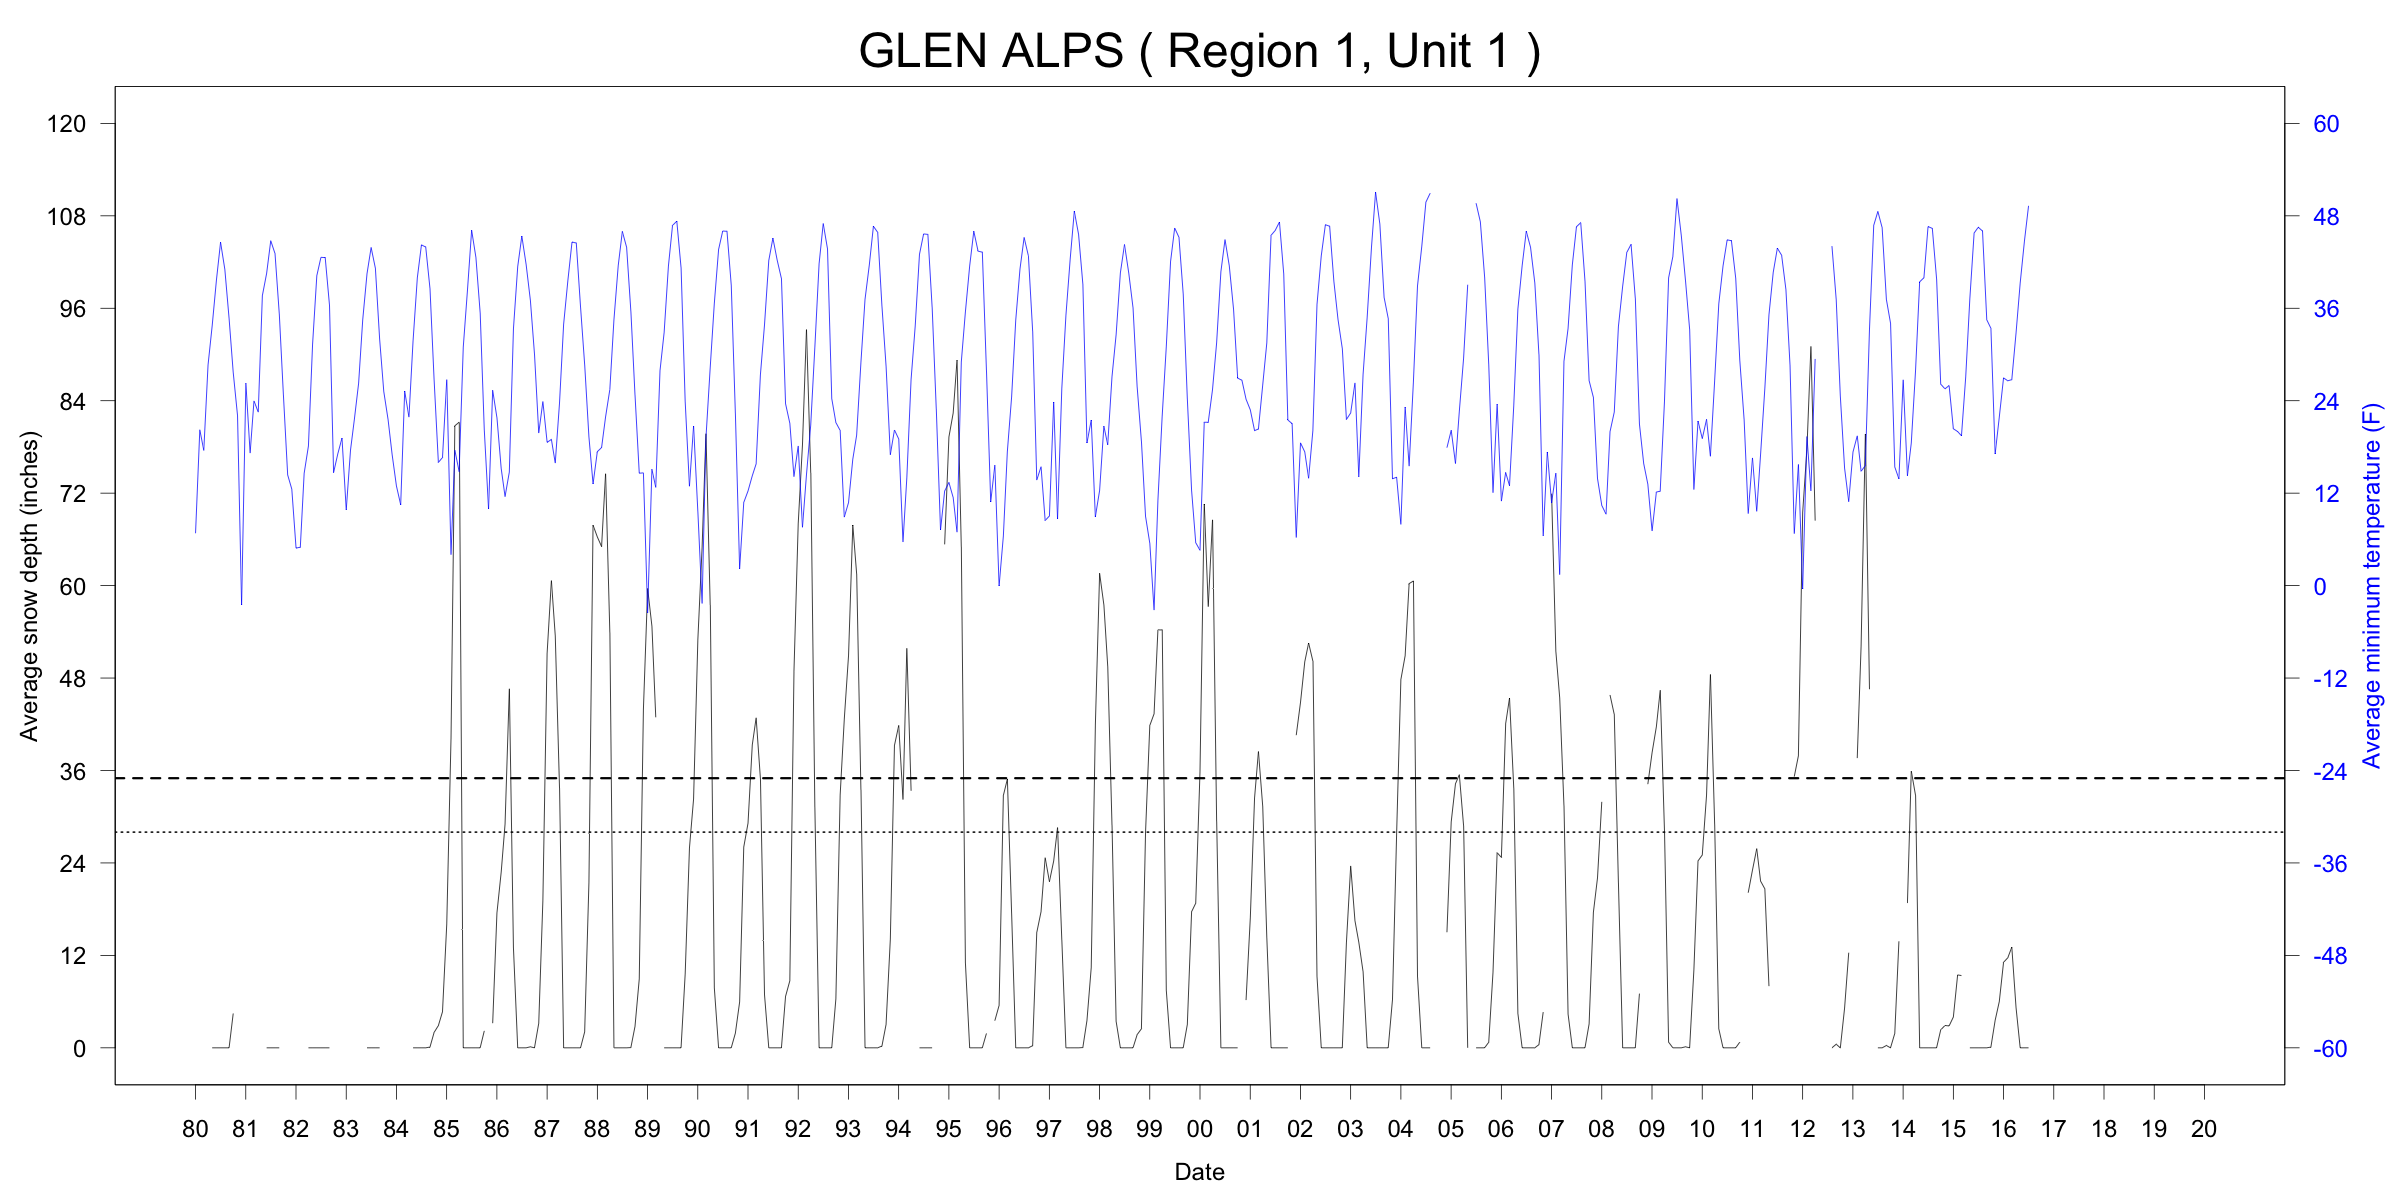

Source data for this figure (header and first rows):
ID, Name, Region, Unit, YEAR, MONTH, START, END, TMINavg_F, TMINmin_F, TMINmax_F, TMINnull_pcnt, SNWDavg_in, SNWDmin_in, SNWDmax_in, SNWDnull_pcnt
USC00503299, GLEN ALPS, 1, 1, 1980, 01, 1980-01-01, 1980-02-01, 6.794, -16.06, 28.04, 0, 17.35, 15, 25, 26
USC00503299, GLEN ALPS, 1, 1, 1980, 02, 1980-02-01, 1980-03-01, 20.23, 3.02, 35.06, 0, NA, NA, NA, 100
USC00503299, GLEN ALPS, 1, 1, 1980, 03, 1980-03-01, 1980-04-01, 17.55, -4, 30.02, 0, NA, NA, NA, 100
USC00503299, GLEN ALPS, 1, 1, 1980, 04, 1980-04-01, 1980-05-01, 28.65, 19.94, 33.08, 0, NA, NA, NA, 100
USC00503299, GLEN ALPS, 1, 1, 1980, 05, 1980-05-01, 1980-06-01, 33.72, 30.02, 37.94, 0, 0, 0, 0, 0
USC00503299, GLEN ALPS, 1, 1, 1980, 06, 1980-06-01, 1980-07-01, 39.67, 33.98, 46.94, 3, 0, 0, 0, 0
USC00503299, GLEN ALPS, 1, 1, 1980, 07, 1980-07-01, 1980-08-01, 44.56, 39.02, 51.08, 0, 0, 0, 0, 0
USC00503299, GLEN ALPS, 1, 1, 1980, 08, 1980-08-01, 1980-09-01, 41.06, 35.06, 51.08, 0, 0, 0, 0, 0
USC00503299, GLEN ALPS, 1, 1, 1980, 09, 1980-09-01, 1980-10-01, 34.67, 21.02, 48.92, 0, 0, 0, 0, 0
USC00503299, GLEN ALPS, 1, 1, 1980, 10, 1980-10-01, 1980-11-01, 27.67, 8.06, 37.04, 0, 4.461, 0, 12.99, 58
USC00503299, GLEN ALPS, 1, 1, 1980, 11, 1980-11-01, 1980-12-01, 22.14, 6.08, 35.06, 0, NA, NA, NA, 100
USC00503299, GLEN ALPS, 1, 1, 1980, 12, 1980-12-01, 1981-01-01, -2.508, -22, 19.94, 0, NA, NA, NA, 100
USC00503299, GLEN ALPS, 1, 1, 1981, 01, 1981-01-01, 1981-02-01, 26.26, 10.94, 33.98, 0, NA, NA, NA, 100
USC00503299, GLEN ALPS, 1, 1, 1981, 02, 1981-02-01, 1981-03-01, 17.2, -5.08, 30.92, 0, NA, NA, NA, 100
USC00503299, GLEN ALPS, 1, 1, 1981, 03, 1981-03-01, 1981-04-01, 23.98, 10.04, 32, 0, NA, NA, NA, 100
USC00503299, GLEN ALPS, 1, 1, 1981, 04, 1981-04-01, 1981-05-01, 22.52, 10.94, 33.08, 0, NA, NA, NA, 100
USC00503299, GLEN ALPS, 1, 1, 1981, 05, 1981-05-01, 1981-06-01, 37.64, 28.04, 46.94, 0, NA, NA, NA, 100
USC00503299, GLEN ALPS, 1, 1, 1981, 06, 1981-06-01, 1981-07-01, 40.53, 35.06, 48.02, 0, 0, 0, 0, 0
USC00503299, GLEN ALPS, 1, 1, 1981, 07, 1981-07-01, 1981-08-01, 44.77, 39.92, 50, 0, 0, 0, 0, 0
USC00503299, GLEN ALPS, 1, 1, 1981, 08, 1981-08-01, 1981-09-01, 43.1, 35.06, 50, 3, 0, 0, 0, 0
USC00503299, GLEN ALPS, 1, 1, 1981, 09, 1981-09-01, 1981-10-01, 35.28, 19.94, 44.96, 0, 0, 0, 0, 20
USC00503299, GLEN ALPS, 1, 1, 1981, 10, 1981-10-01, 1981-11-01, 24.75, 17.06, 35.06, 0, NA, NA, NA, 100
USC00503299, GLEN ALPS, 1, 1, 1981, 11, 1981-11-01, 1981-12-01, 14.37, 1.04, 32, 0, NA, NA, NA, 100
USC00503299, GLEN ALPS, 1, 1, 1981, 12, 1981-12-01, 1982-01-01, 12.53, -7.96, 30.02, 0, NA, NA, NA, 100
USC00503299, GLEN ALPS, 1, 1, 1982, 01, 1982-01-01, 1982-02-01, 4.861, -18.94, 28.94, 0, NA, NA, NA, 100
USC00503299, GLEN ALPS, 1, 1, 1982, 02, 1982-02-01, 1982-03-01, 4.994, -20.02, 35.96, 0, NA, NA, NA, 100
USC00503299, GLEN ALPS, 1, 1, 1982, 03, 1982-03-01, 1982-04-01, 14.59, -0.04, 30.92, 0, NA, NA, NA, 100
USC00503299, GLEN ALPS, 1, 1, 1982, 04, 1982-04-01, 1982-05-01, 18.12, -0.04, 28.04, 0, 0, 0, 0, 93
USC00503299, GLEN ALPS, 1, 1, 1982, 05, 1982-05-01, 1982-06-01, 31.26, 21.92, 44.96, 0, 0, 0, 0, 68
USC00503299, GLEN ALPS, 1, 1, 1982, 06, 1982-06-01, 1982-07-01, 40.23, 33.98, 51.08, 0, 0, 0, 0, 0
USC00503299, GLEN ALPS, 1, 1, 1982, 07, 1982-07-01, 1982-08-01, 42.61, 37.04, 53.06, 0, 0, 0, 0, 0
USC00503299, GLEN ALPS, 1, 1, 1982, 08, 1982-08-01, 1982-09-01, 42.57, 37.94, 48.92, 19, 0, 0, 0, 0
USC00503299, GLEN ALPS, 1, 1, 1982, 09, 1982-09-01, 1982-10-01, 36.44, 26.96, 44.06, 0, 0, 0, 0, 0
USC00503299, GLEN ALPS, 1, 1, 1982, 10, 1982-10-01, 1982-11-01, 14.67, -0.94, 30.02, 0, NA, NA, NA, 100
USC00503299, GLEN ALPS, 1, 1, 1982, 11, 1982-11-01, 1982-12-01, 17.13, -2.02, 30.92, 0, NA, NA, NA, 100
USC00503299, GLEN ALPS, 1, 1, 1982, 12, 1982-12-01, 1983-01-01, 19.14, -7.06, 33.08, 0, NA, NA, NA, 100
USC00503299, GLEN ALPS, 1, 1, 1983, 01, 1983-01-01, 1983-02-01, 9.843, -20.92, 28.94, 0, NA, NA, NA, 100
USC00503299, GLEN ALPS, 1, 1, 1983, 02, 1983-02-01, 1983-03-01, 17.59, -2.02, 30.02, 4, NA, NA, NA, 100
USC00503299, GLEN ALPS, 1, 1, 1983, 03, 1983-03-01, 1983-04-01, 21.57, 8.96, 32, 3, NA, NA, NA, 100
USC00503299, GLEN ALPS, 1, 1, 1983, 04, 1983-04-01, 1983-05-01, 26.26, 14, 33.98, 0, NA, NA, NA, 100
USC00503299, GLEN ALPS, 1, 1, 1983, 05, 1983-05-01, 1983-06-01, 34.53, 26.96, 42.08, 0, NA, NA, NA, 100
USC00503299, GLEN ALPS, 1, 1, 1983, 06, 1983-06-01, 1983-07-01, 40.48, 32, 48.02, 0, 0, 0, 0, 0
USC00503299, GLEN ALPS, 1, 1, 1983, 07, 1983-07-01, 1983-08-01, 43.89, 39.02, 48.02, 0, 0, 0, 0, 0
USC00503299, GLEN ALPS, 1, 1, 1983, 08, 1983-08-01, 1983-09-01, 41.19, 32, 51.08, 0, 0, 0, 0, 0
USC00503299, GLEN ALPS, 1, 1, 1983, 09, 1983-09-01, 1983-10-01, 31.96, 10.94, 42.08, 0, 0, 0, 0, 0
USC00503299, GLEN ALPS, 1, 1, 1983, 10, 1983-10-01, 1983-11-01, 25.19, 10.04, 39.02, 0, NA, NA, NA, 100
USC00503299, GLEN ALPS, 1, 1, 1983, 11, 1983-11-01, 1983-12-01, 21.58, 8.06, 33.08, 0, NA, NA, NA, 100
USC00503299, GLEN ALPS, 1, 1, 1983, 12, 1983-12-01, 1984-01-01, 16.97, -0.04, 28.04, 0, NA, NA, NA, 100
USC00503299, GLEN ALPS, 1, 1, 1984, 01, 1984-01-01, 1984-02-01, 12.93, -18.94, 33.98, 0, NA, NA, NA, 100
USC00503299, GLEN ALPS, 1, 1, 1984, 02, 1984-02-01, 1984-03-01, 10.49, -11.92, 23, 0, 0, 0, 0, 97
USC00503299, GLEN ALPS, 1, 1, 1984, 03, 1984-03-01, 1984-04-01, 25.25, 15.08, 35.06, 0, NA, NA, NA, 100
USC00503299, GLEN ALPS, 1, 1, 1984, 04, 1984-04-01, 1984-05-01, 21.87, 14, 33.08, 0, NA, NA, NA, 100
USC00503299, GLEN ALPS, 1, 1, 1984, 05, 1984-05-01, 1984-06-01, 31.77, 24.98, 41, 0, 0, 0, 0, 0
USC00503299, GLEN ALPS, 1, 1, 1984, 06, 1984-06-01, 1984-07-01, 39.96, 33.08, 46.94, 0, 0, 0, 0, 0
USC00503299, GLEN ALPS, 1, 1, 1984, 07, 1984-07-01, 1984-08-01, 44.23, 39.02, 48.02, 0, 0, 0, 0, 0
USC00503299, GLEN ALPS, 1, 1, 1984, 08, 1984-08-01, 1984-09-01, 43.94, 28.04, 51.98, 0, 0, 0, 0, 0
USC00503299, GLEN ALPS, 1, 1, 1984, 09, 1984-09-01, 1984-10-01, 38.56, 28.94, 42.98, 0, 0.09974, 0, 2.008, 0
USC00503299, GLEN ALPS, 1, 1, 1984, 10, 1984-10-01, 1984-11-01, 26.71, 12.92, 39.92, 0, 1.999, 0.9843, 4.016, 0
USC00503299, GLEN ALPS, 1, 1, 1984, 11, 1984-11-01, 1984-12-01, 15.99, -2.02, 28.04, 0, 2.887, 2.008, 5.984, 17
USC00503299, GLEN ALPS, 1, 1, 1984, 12, 1984-12-01, 1985-01-01, 16.63, -2.92, 33.08, 0, 4.68, 2.992, 7.008, 0
... 419 more rows
